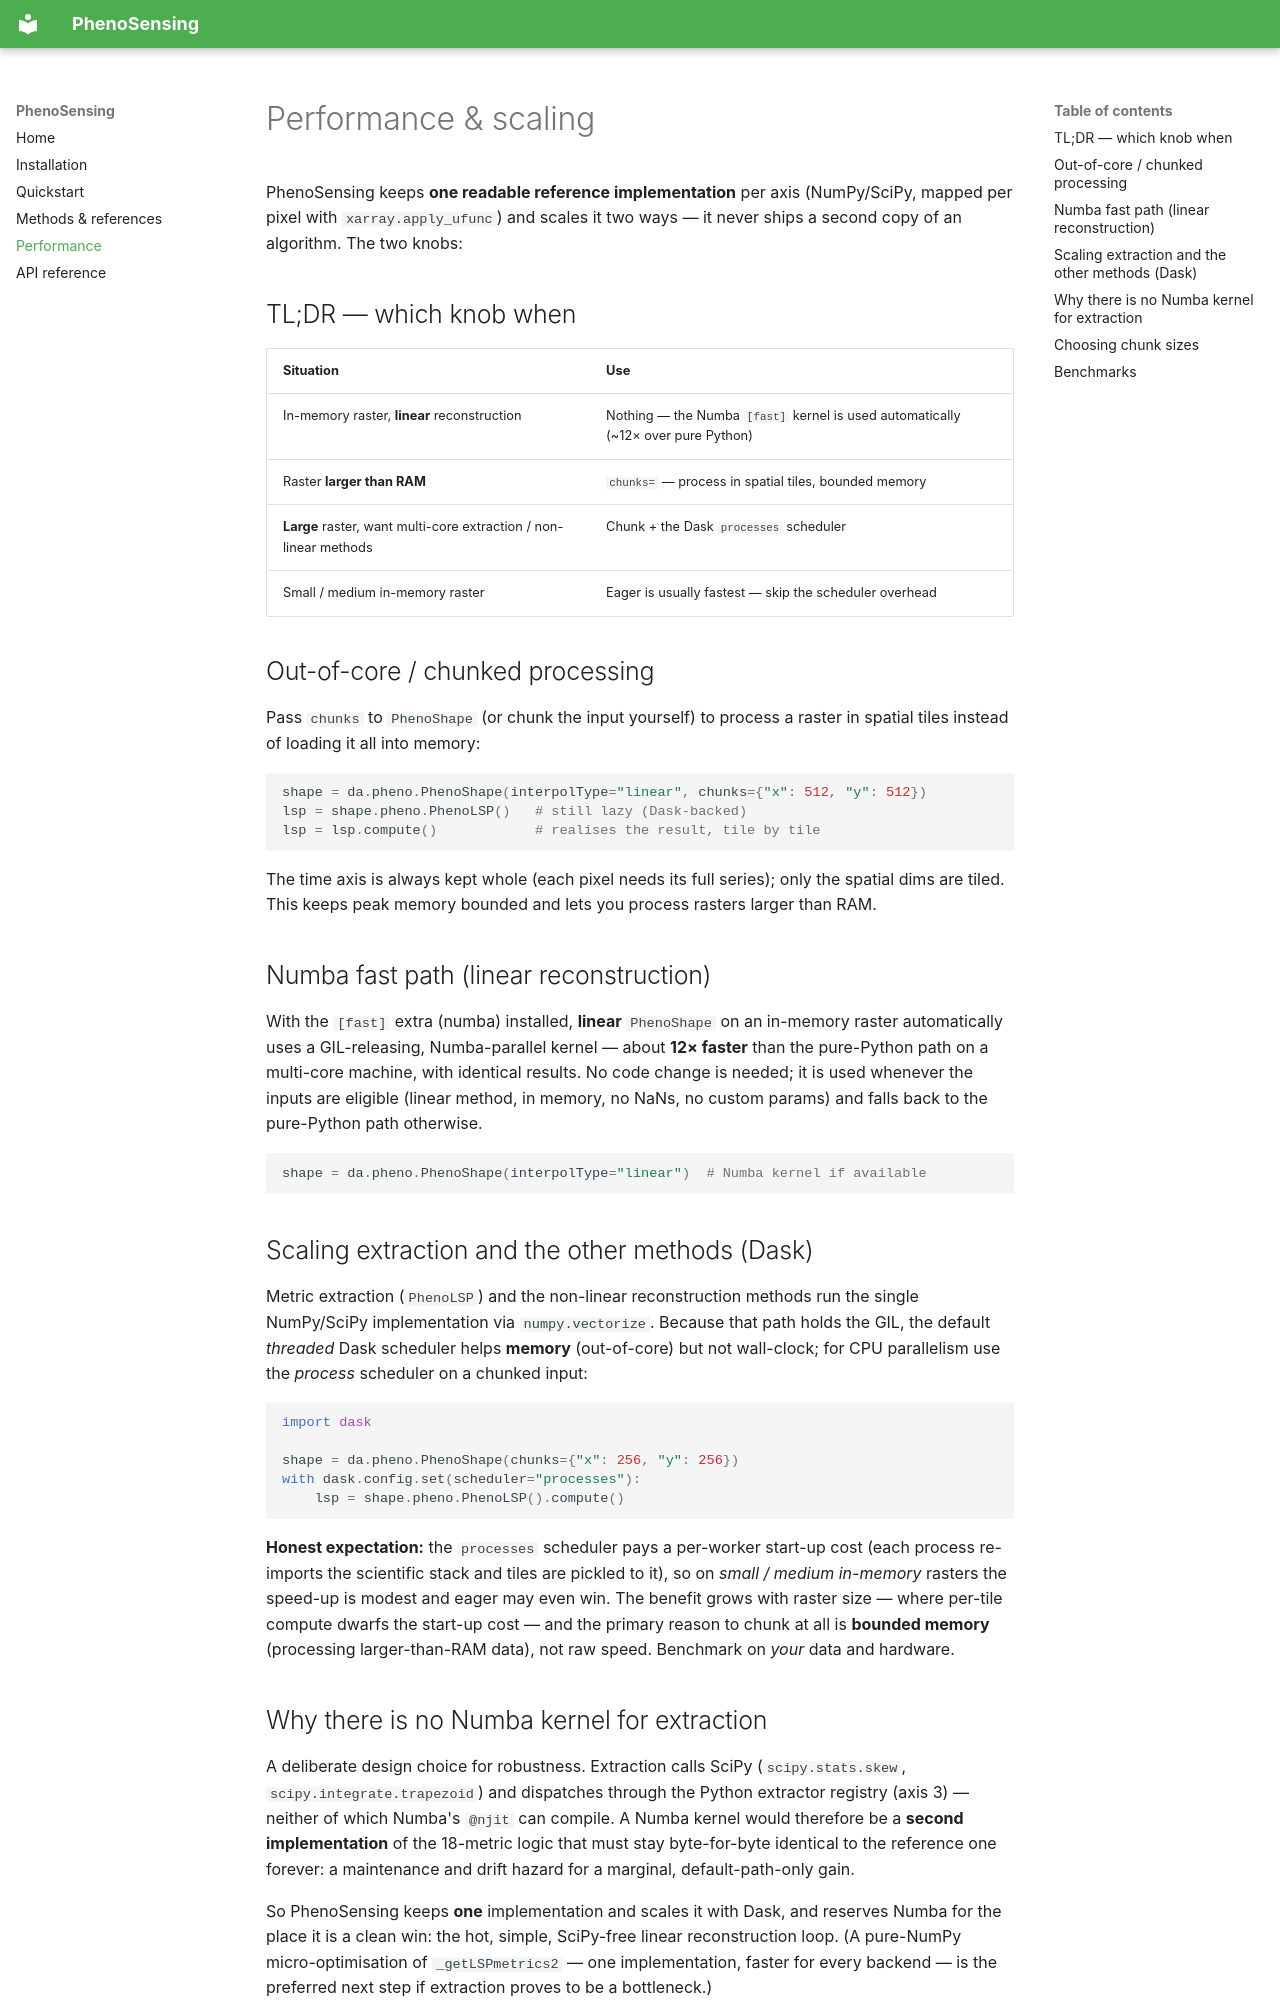

repository: JavierLopatin/PhenoPY · page: performance/index.html · generator: mkdocs

# Performance & scaling

PhenoSensing keeps **one readable reference implementation** per axis (NumPy/SciPy,
mapped per pixel with `xarray.apply_ufunc`) and scales it two ways — it never
ships a second copy of an algorithm. The two knobs:

## TL;DR — which knob when

| Situation | Use |
|---|---|
| In-memory raster, **linear** reconstruction | Nothing — the Numba `[fast]` kernel is used automatically (~12× over pure Python) |
| Raster **larger than RAM** | `chunks=` — process in spatial tiles, bounded memory |
| **Large** raster, want multi-core extraction / non-linear methods | Chunk + the Dask `processes` scheduler |
| Small / medium in-memory raster | Eager is usually fastest — skip the scheduler overhead |

## Out-of-core / chunked processing

Pass `chunks` to `PhenoShape` (or chunk the input yourself) to process a raster
in spatial tiles instead of loading it all into memory:

```python
shape = da.pheno.PhenoShape(interpolType="linear", chunks={"x": 512, "y": 512})
lsp = shape.pheno.PhenoLSP()   # still lazy (Dask-backed)
lsp = lsp.compute()            # realises the result, tile by tile
```

The time axis is always kept whole (each pixel needs its full series); only the
spatial dims are tiled. This keeps peak memory bounded and lets you process
rasters larger than RAM.

## Numba fast path (linear reconstruction)

With the `[fast]` extra (numba) installed, **linear** `PhenoShape` on an
in-memory raster automatically uses a GIL-releasing, Numba-parallel kernel —
about **12× faster** than the pure-Python path on a multi-core machine, with
identical results. No code change is needed; it is used whenever the inputs are
eligible (linear method, in memory, no NaNs, no custom params) and falls back to
the pure-Python path otherwise.

```python
shape = da.pheno.PhenoShape(interpolType="linear")  # Numba kernel if available
```

## Scaling extraction and the other methods (Dask)

Metric extraction (`PhenoLSP`) and the non-linear reconstruction methods run the
single NumPy/SciPy implementation via `numpy.vectorize`. Because that path holds
the GIL, the default *threaded* Dask scheduler helps **memory** (out-of-core) but
not wall-clock; for CPU parallelism use the *process* scheduler on a chunked
input:

```python
import dask

shape = da.pheno.PhenoShape(chunks={"x": 256, "y": 256})
with dask.config.set(scheduler="processes"):
    lsp = shape.pheno.PhenoLSP().compute()
```

**Honest expectation:** the `processes` scheduler pays a per-worker start-up cost
(each process re-imports the scientific stack and tiles are pickled to it), so on
*small / medium in-memory* rasters the speed-up is modest and eager may even win.
The benefit grows with raster size — where per-tile compute dwarfs the start-up
cost — and the primary reason to chunk at all is **bounded memory** (processing
larger-than-RAM data), not raw speed. Benchmark on *your* data and hardware.
